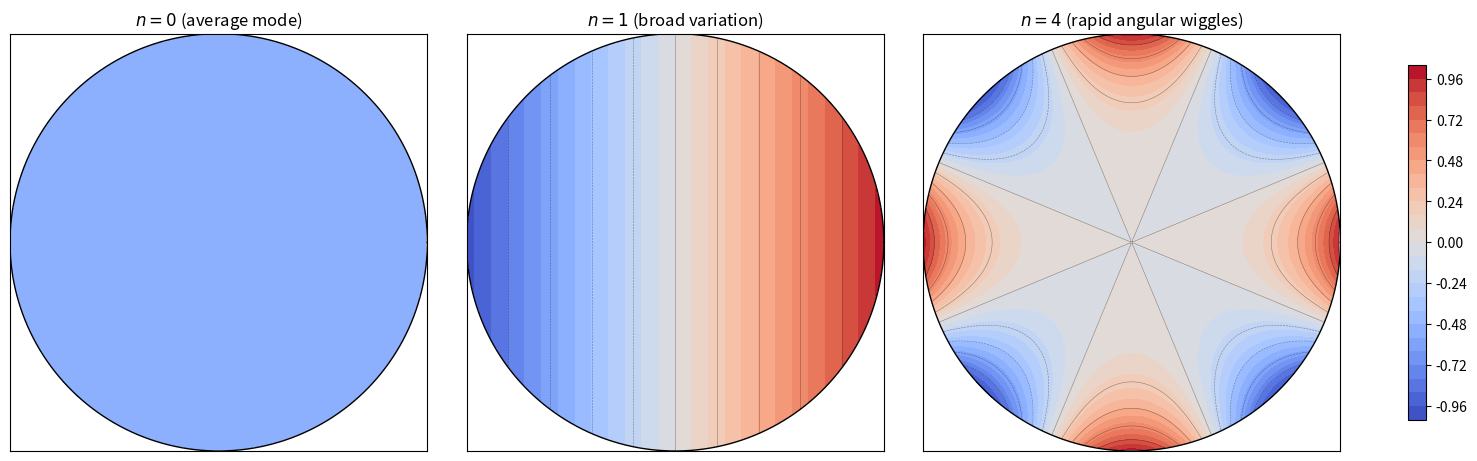

Write Python code to recreate this figure.
import numpy as np
import matplotlib.pyplot as plt

R = 1.0
N = 300
x = np.linspace(-R, R, N)
y = np.linspace(-R, R, N)
X, Y = np.meshgrid(x, y)
r = np.sqrt(X**2 + Y**2)
theta = np.arctan2(Y, X)

mask = r <= R

def disk_mode(n, kind="cos"):
    if n == 0:
        U = np.ones_like(r)
    else:
        angular = np.cos(n * theta) if kind == "cos" else np.sin(n * theta)
        U = (r / R) ** n * angular
    U = np.where(mask, U, np.nan)
    return U

modes = [(0, "cos"), (1, "cos"), (4, "cos")]
titles = [r"$n=0$ (average mode)", r"$n=1$ (broad variation)", r"$n=4$ (rapid angular wiggles)"]

fig, axes = plt.subplots(1, 3, figsize=(15, 4.5), constrained_layout=True)

for ax, (n, kind), title in zip(axes, modes, titles):
    U = disk_mode(n, kind)
    im = ax.contourf(X, Y, U, levels=30, cmap="coolwarm")
    ax.contour(X, Y, U, levels=10, colors="black", linewidths=0.4, alpha=0.4)
    boundary_x = R * np.cos(np.linspace(0, 2 * np.pi, 400))
    boundary_y = R * np.sin(np.linspace(0, 2 * np.pi, 400))
    ax.plot(boundary_x, boundary_y, color="black", linewidth=1.0)
    ax.set_title(title)
    ax.set_aspect("equal")
    ax.set_xticks([])
    ax.set_yticks([])

fig.colorbar(im, ax=axes, shrink=0.85)
plt.show()
